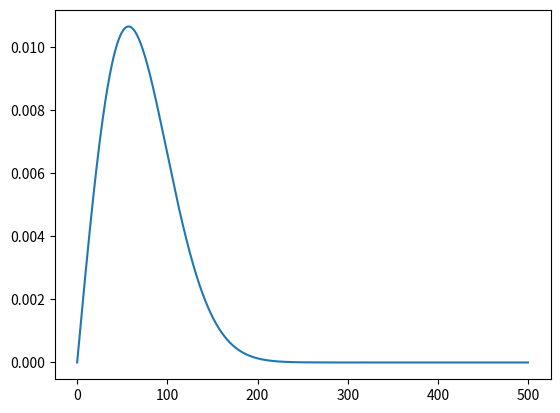

Here is the Python script that generated this plot:
import numpy as np 
import matplotlib.pyplot as plt
import math

tau = 57
a = 1 / tau
x = np.linspace(0, 500, 1000)

def f_X (x):
    return a*a*x*math.exp(-a*a*x*x/2)

fX = np.vectorize(f_X)
plt.plot(x, fX(x))
plt.show()
